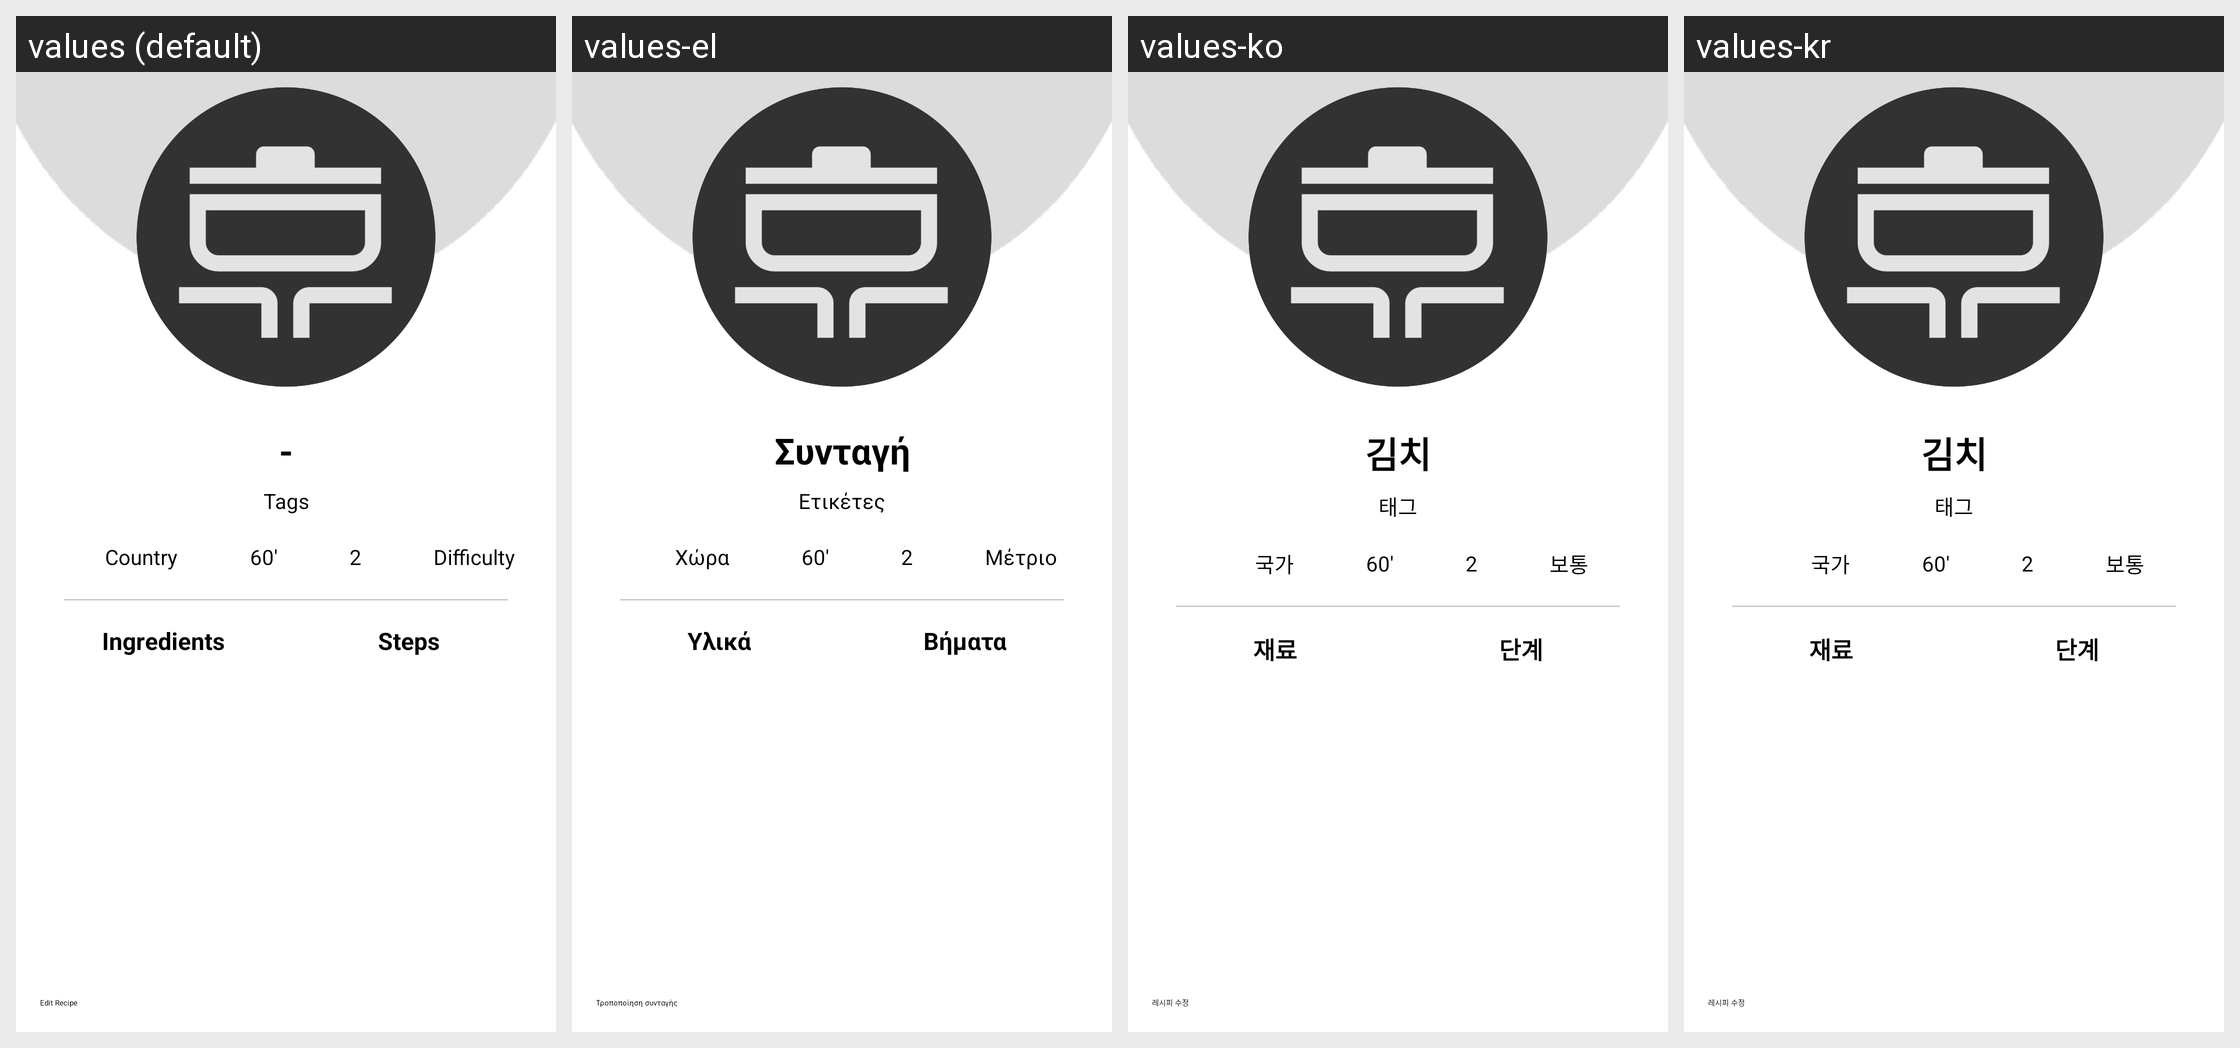

For this localized Android screen grid, give each drawn string resource with its value in every locale shown.
Android screen res/layout/activity_recipe_details.xml rendered under 4 locales, left to right: values (default), values-el, values-ko, values-kr. Device: Nexus 5 (rendered at 1080×1920; each locale shown at half size, 540×960, under a caption strip naming it); theme Theme.Cookey.Dark.
Other locales in the repository, not shown: values-gr.
Strings drawn on this screen, with the default value and each locale's value (text and hints the layout hard-codes, and strings that could not be matched under every locale, appear in the picture but are not listed):

recipe_name_detail
  values: -
  values-el: Συνταγή
  values-ko: 김치
  values-kr: 김치

tags_name_detail
  values: Tags
  values-el: Ετικέτες
  values-ko: 태그
  values-kr: 태그

country_name_detail
  values: Country
  values-el: Χώρα
  values-ko: 국가
  values-kr: 국가

time_name_detail
  values: 60'
  values-el: 60'
  values-ko: 60'
  values-kr: 60'

serving_num_name_detail
  values: 2
  values-el: 2
  values-ko: 2
  values-kr: 2

dif__name_detail
  values: Difficulty
  values-el: Μέτριο
  values-ko: 보통
  values-kr: 보통

ingredients_name_detail
  values: Ingredients
  values-el: Υλικά
  values-ko: 재료
  values-kr: 재료

steps_name_detail
  values: Steps
  values-el: Βήματα
  values-ko: 단계
  values-kr: 단계

edit_recipe_name_detail
  values: Edit Recipe
  values-el: Τροποποίηση συνταγής
  values-ko: 레시피 수정
  values-kr: 레시피 수정
